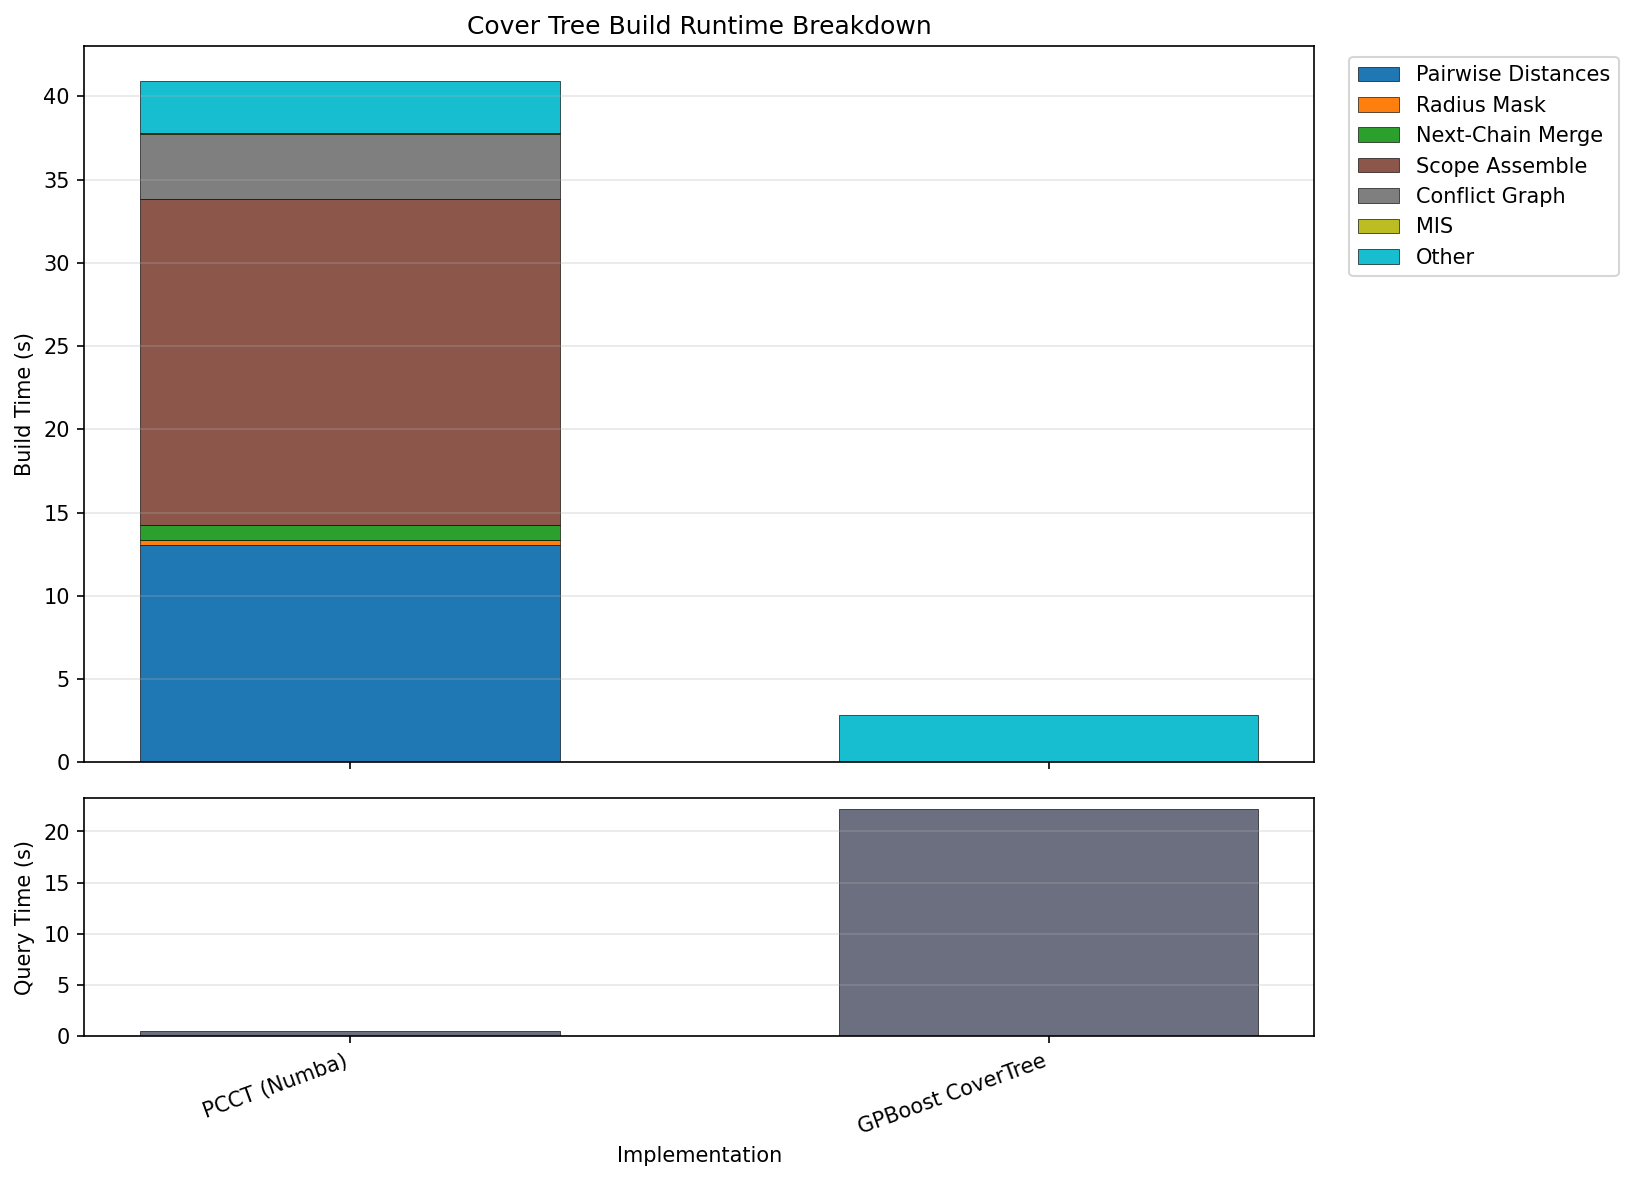

The file beside this chart, header and first rows:
label, build_warmup_seconds, build_steady_seconds, build_total_seconds, query_warmup_seconds, query_steady_seconds, build_cpu_seconds, build_cpu_utilisation, build_rss_delta_bytes, build_max_rss_bytes, query_cpu_seconds, query_cpu_utilisation, query_rss_delta_bytes, query_max_rss_bytes
PCCT (Numba), 0.007659, 0.3224, 40.95, 2.425, 0.4707, 53.44, 1.305, 592187392, 2109317120, 10.8, 22.95, 12288, 2109317120
GPBoost CoverTree, 2.834, 2.834, 2.834, 22.19, 22.19, 23.33, 8.234, 806912, 2109317120, 219.7, 9.902, 0, 2109317120
